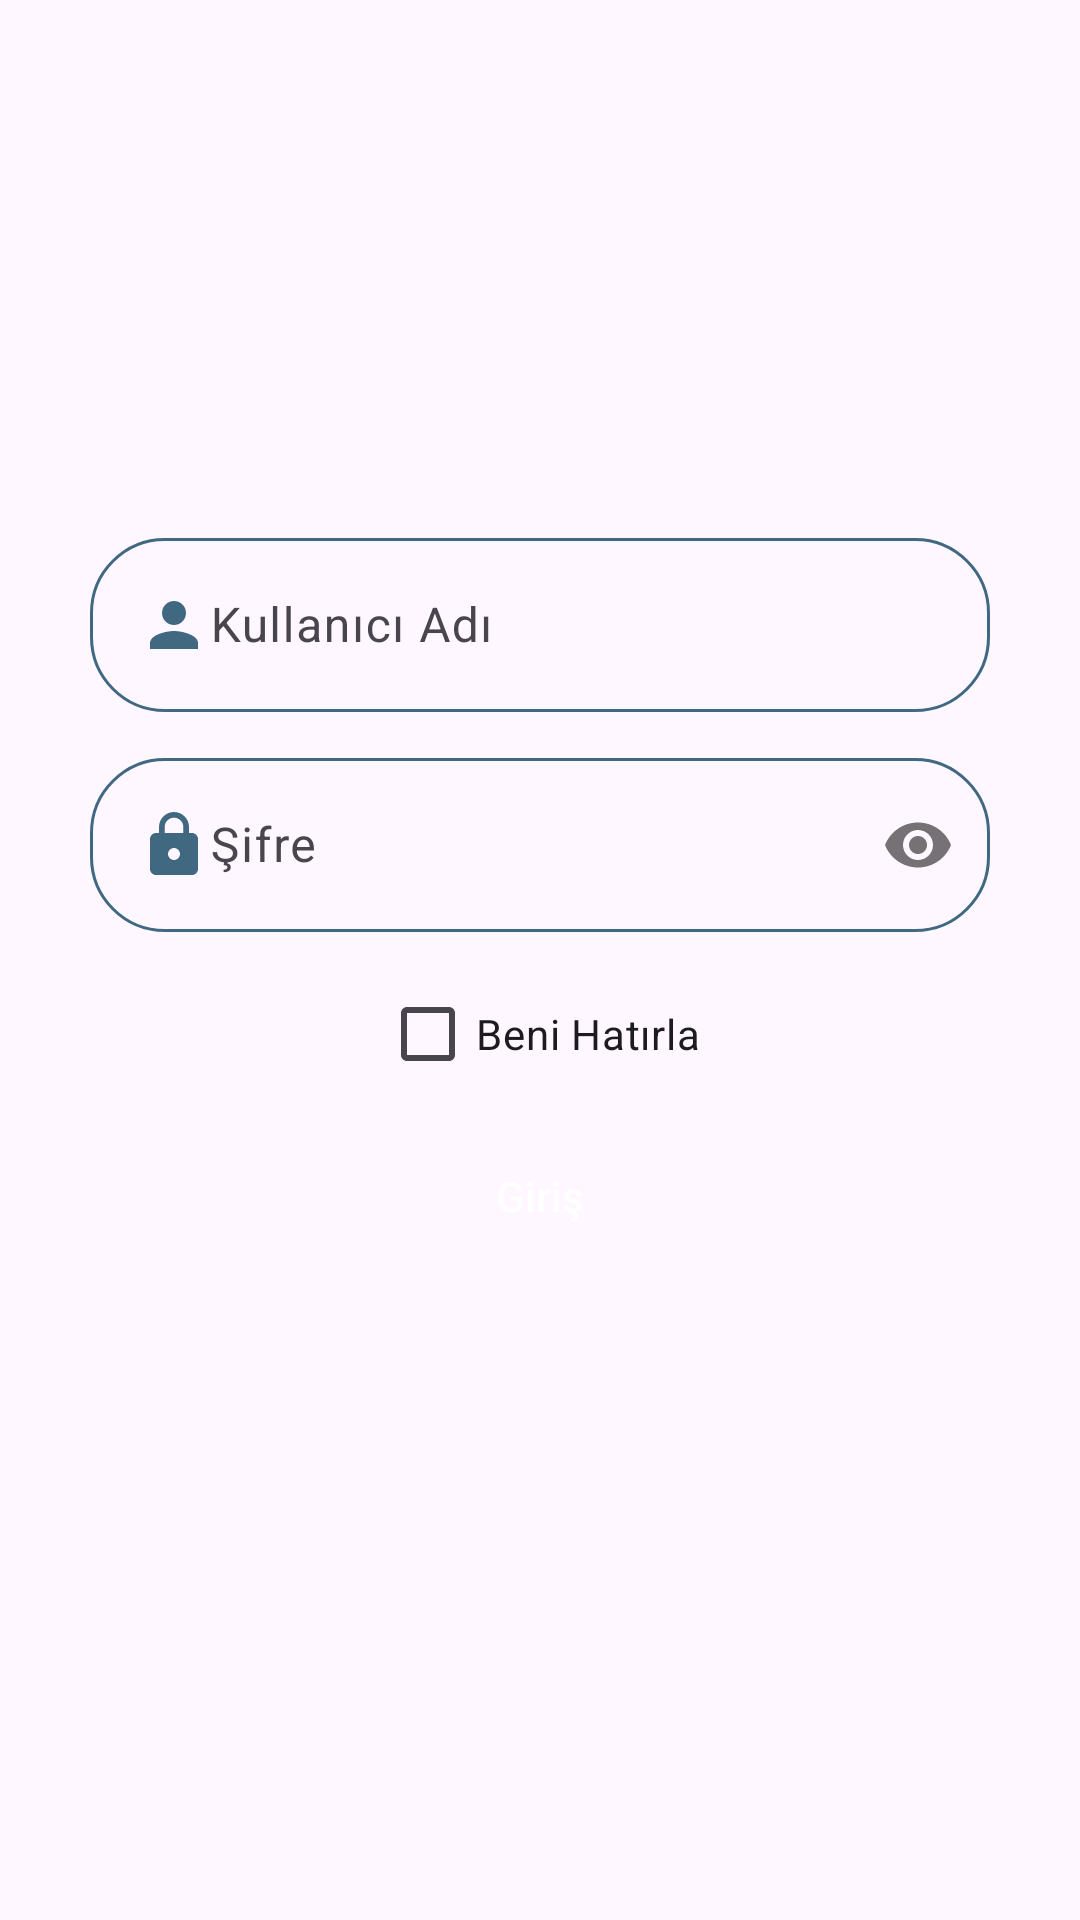

Reconstruct the res/layout file that produces this screen, plus the resources it refers to.
<!-- AndroidManifest.xml: application theme Theme.MovusAndroidApp -->
<!-- res/layout/activity_main.xml -->
<?xml version="1.0" encoding="utf-8"?>
<androidx.coordinatorlayout.widget.CoordinatorLayout
    xmlns:android="http://schemas.android.com/apk/res/android"
    xmlns:app="http://schemas.android.com/apk/res-auto"
    xmlns:tools="http://schemas.android.com/tools"
    android:layout_width="match_parent"
    android:layout_height="match_parent"
    tools:context=".Activities.MainActivity">

    <androidx.core.widget.NestedScrollView
        android:id="@+id/nestedScrollView"
        android:layout_width="match_parent"
        android:layout_height="match_parent"
        app:layout_behavior="@string/appbar_scrolling_view_behavior">

        <LinearLayout
            android:layout_width="match_parent"
            android:layout_height="match_parent"
            android:layout_marginTop="?attr/actionBarSize"
            android:orientation="vertical">

            <ImageView
                android:id="@+id/ivMovusLogo"
                android:layout_width="match_parent"
                android:layout_height="80dp"
                app:srcCompat="@drawable/movus_logo" />

            <com.google.android.material.textfield.TextInputLayout
                android:id="@+id/tiUsername"
                android:layout_width="300dp"
                android:layout_height="wrap_content"
                android:layout_gravity="center"
                android:layout_marginTop="30dp"
                app:boxCornerRadiusTopStart="25dp"
                app:boxCornerRadiusTopEnd="25dp"
                app:boxCornerRadiusBottomStart="25dp"
                app:boxCornerRadiusBottomEnd="25dp"
                app:boxStrokeColor="@color/movus_color">

                <com.google.android.material.textfield.TextInputEditText
                    android:id="@+id/etUsername"
                    android:imeOptions="flagNoExtractUi"
                    android:layout_width="match_parent"
                    android:layout_height="wrap_content"
                    android:drawableStart="@drawable/baseline_person_24"
                    android:autofillHints="username"
                    android:hint="Kullanıcı Adı"
                    android:inputType="text"
                    android:singleLine="true" />

            </com.google.android.material.textfield.TextInputLayout>

            <com.google.android.material.textfield.TextInputLayout
                android:id="@+id/tiPassword"
                android:layout_width="300dp"
                android:layout_height="wrap_content"
                android:layout_gravity="center"
                android:layout_marginTop="10dp"
                app:boxCornerRadiusTopStart="25dp"
                app:boxCornerRadiusTopEnd="25dp"
                app:boxCornerRadiusBottomStart="25dp"
                app:boxCornerRadiusBottomEnd="25dp"
                app:boxStrokeColor="@color/movus_color"
                app:passwordToggleEnabled="true">

                <com.google.android.material.textfield.TextInputEditText
                    android:id="@+id/etPassword"
                    android:layout_width="match_parent"
                    android:layout_height="wrap_content"
                    android:imeOptions="flagNoExtractUi"
                    android:drawableStart="@drawable/baseline_lock_24"
                    android:autofillHints="username"
                    android:hint="Şifre"
                    android:inputType="textPassword"
                    android:singleLine="true" />

            </com.google.android.material.textfield.TextInputLayout>

            <CheckBox
                android:id="@+id/cbRememberMe"
                android:layout_width="wrap_content"
                android:layout_height="wrap_content"
                android:text="Beni Hatırla"
                android:layout_gravity="center"
                android:layout_marginTop="10dp" />

            <androidx.appcompat.widget.AppCompatButton
                android:id="@+id/btnLogin"
                android:layout_width="300dp"
                android:layout_height="40dp"
                android:layout_gravity="center"
                android:layout_marginTop="10dp"
                android:textColor="@color/white"
                style="@style/AppTheme.RoundedCornerMaterialButton"
                android:text="Giriş" />

            <TextView
                android:id="@+id/tvSuccess"
                android:layout_width="wrap_content"
                android:layout_height="wrap_content"
                android:layout_gravity="center"
                android:layout_marginTop="10dp" />

        </LinearLayout>
    </androidx.core.widget.NestedScrollView>
</androidx.coordinatorlayout.widget.CoordinatorLayout>
<!-- resources referenced by this layout -->
<resources>
  <color name="movus_color">#FF406881</color>
  <color name="white">#FFFFFFFF</color>
  <!-- drawable baseline_lock_24 (drawable) -->
  <vector android:height="24dp" android:tint="@color/movus_color"
      android:viewportHeight="24" android:viewportWidth="24"
      android:width="24dp" xmlns:android="http://schemas.android.com/apk/res/android">
      <path android:fillColor="@android:color/white" android:pathData="M18,8h-1L17,6c0,-2.76 -2.24,-5 -5,-5S7,3.24 7,6v2L6,8c-1.1,0 -2,0.9 -2,2v10c0,1.1 0.9,2 2,2h12c1.1,0 2,-0.9 2,-2L20,10c0,-1.1 -0.9,-2 -2,-2zM12,17c-1.1,0 -2,-0.9 -2,-2s0.9,-2 2,-2 2,0.9 2,2 -0.9,2 -2,2zM15.1,8L8.9,8L8.9,6c0,-1.71 1.39,-3.1 3.1,-3.1 1.71,0 3.1,1.39 3.1,3.1v2z"/>
  </vector>
  <!-- drawable baseline_person_24 (drawable) -->
  <vector android:height="24dp" android:tint="@color/movus_color"
      android:viewportHeight="24" android:viewportWidth="24"
      android:width="24dp" xmlns:android="http://schemas.android.com/apk/res/android">
      <path android:fillColor="@android:color/white" android:pathData="M12,12c2.21,0 4,-1.79 4,-4s-1.79,-4 -4,-4 -4,1.79 -4,4 1.79,4 4,4zM12,14c-2.67,0 -8,1.34 -8,4v2h16v-2c0,-2.66 -5.33,-4 -8,-4z"/>
  </vector>
  <style name="AppTheme.RoundedCornerMaterialButton" parent="Widget.AppCompat.Button.Colored">
          <item name="android:background">@drawable/gradient_button</item>
          <item name="android:textAllCaps">false</item>
      </style>
  <style name="Theme.MovusAndroidApp" parent="Base.Theme.MovusAndroidApp" />
  <style name="Base.Theme.MovusAndroidApp" parent="Theme.Material3.DayNight.NoActionBar">
          
          
          <item name="colorPrimary">@color/movus_color</item>
      </style>
</resources>
